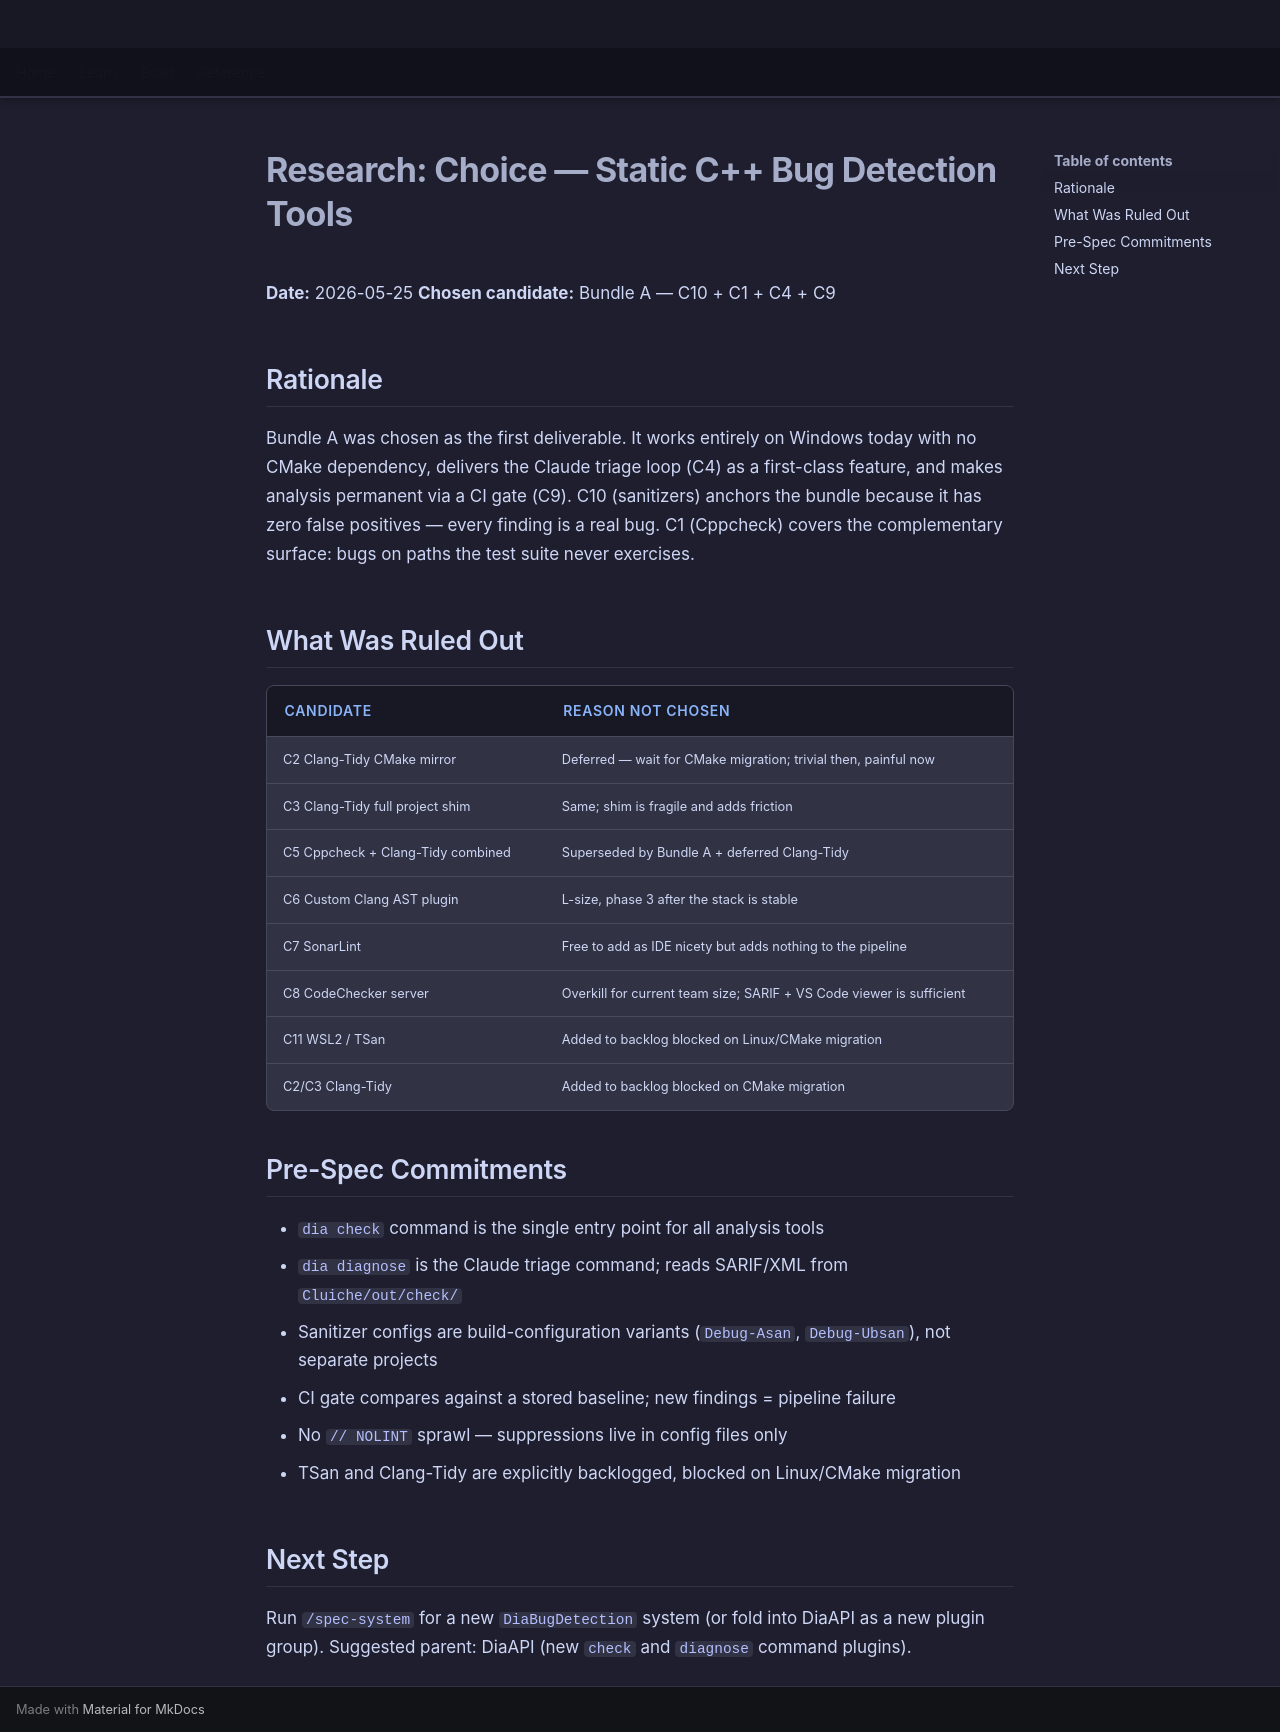

repository: LenihanConor/Cluiche · page: research/static_cpp_bug/choose/index.html · generator: mkdocs

# Research: Choice — Static C++ Bug Detection Tools

**Date:** 2026-05-25
**Chosen candidate:** Bundle A — C10 + C1 + C4 + C9

## Rationale

Bundle A was chosen as the first deliverable. It works entirely on Windows today with no CMake dependency, delivers the Claude triage loop (C4) as a first-class feature, and makes analysis permanent via a CI gate (C9). C10 (sanitizers) anchors the bundle because it has zero false positives — every finding is a real bug. C1 (Cppcheck) covers the complementary surface: bugs on paths the test suite never exercises.

## What Was Ruled Out

| Candidate | Reason not chosen |
|-----------|------------------|
| C2 Clang-Tidy CMake mirror | Deferred — wait for CMake migration; trivial then, painful now |
| C3 Clang-Tidy full project shim | Same; shim is fragile and adds friction |
| C5 Cppcheck + Clang-Tidy combined | Superseded by Bundle A + deferred Clang-Tidy |
| C6 Custom Clang AST plugin | L-size, phase 3 after the stack is stable |
| C7 SonarLint | Free to add as IDE nicety but adds nothing to the pipeline |
| C8 CodeChecker server | Overkill for current team size; SARIF + VS Code viewer is sufficient |
| C11 WSL2 / TSan | Added to backlog blocked on Linux/CMake migration |
| C2/C3 Clang-Tidy | Added to backlog blocked on CMake migration |

## Pre-Spec Commitments

- `dia check` command is the single entry point for all analysis tools
- `dia diagnose` is the Claude triage command; reads SARIF/XML from `Cluiche/out/check/`
- Sanitizer configs are build-configuration variants (`Debug-Asan`, `Debug-Ubsan`), not separate projects
- CI gate compares against a stored baseline; new findings = pipeline failure
- No `// NOLINT` sprawl — suppressions live in config files only
- TSan and Clang-Tidy are explicitly backlogged, blocked on Linux/CMake migration

## Next Step

Run `/spec-system` for a new `DiaBugDetection` system (or fold into DiaAPI as a new plugin group).
Suggested parent: DiaAPI (new `check` and `diagnose` command plugins).
